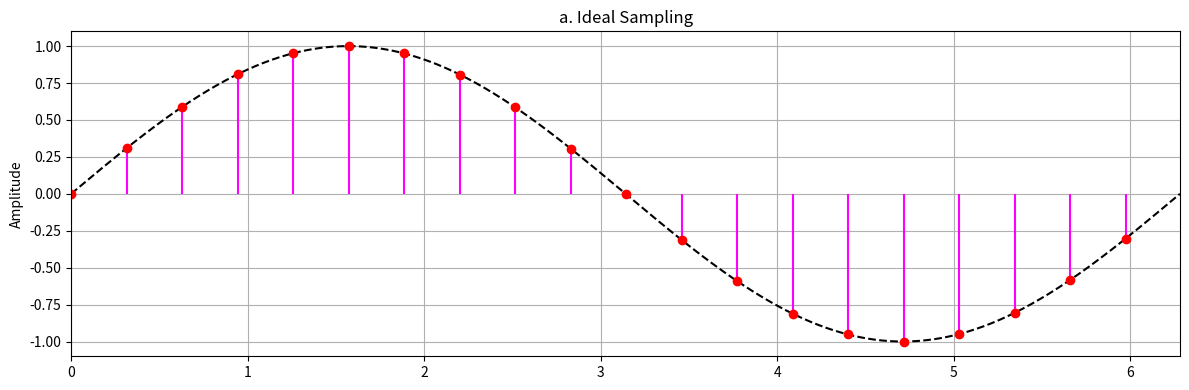

Here is the Python script that generated this plot:
import numpy as np
import matplotlib.pyplot as plt

# Time axis
t = np.linspace(0, 2 * np.pi, 1000)
analog_signal = np.sin(t)

# Sampling points
sampling_rate = 20  # 20 samples over the period
sample_points = np.arange(0, len(t), len(t) // sampling_rate)
sampled_signal = analog_signal[sample_points]

# Create figure and subplots
plt.figure(figsize=(12, 4))

# Ideal Sampling (a)
plt.plot(t, analog_signal, 'k--', label='Analog signal')  # Original analog signal
plt.stem(t[sample_points], sampled_signal, linefmt='magenta', markerfmt='ro', basefmt=' ')  # Sampled points as impulses
plt.title('a. Ideal Sampling')
plt.ylabel('Amplitude')
plt.grid(True)
plt.xlim(0, t[-1])  # Set x-axis limit to the full range of t

plt.tight_layout()
plt.show()
